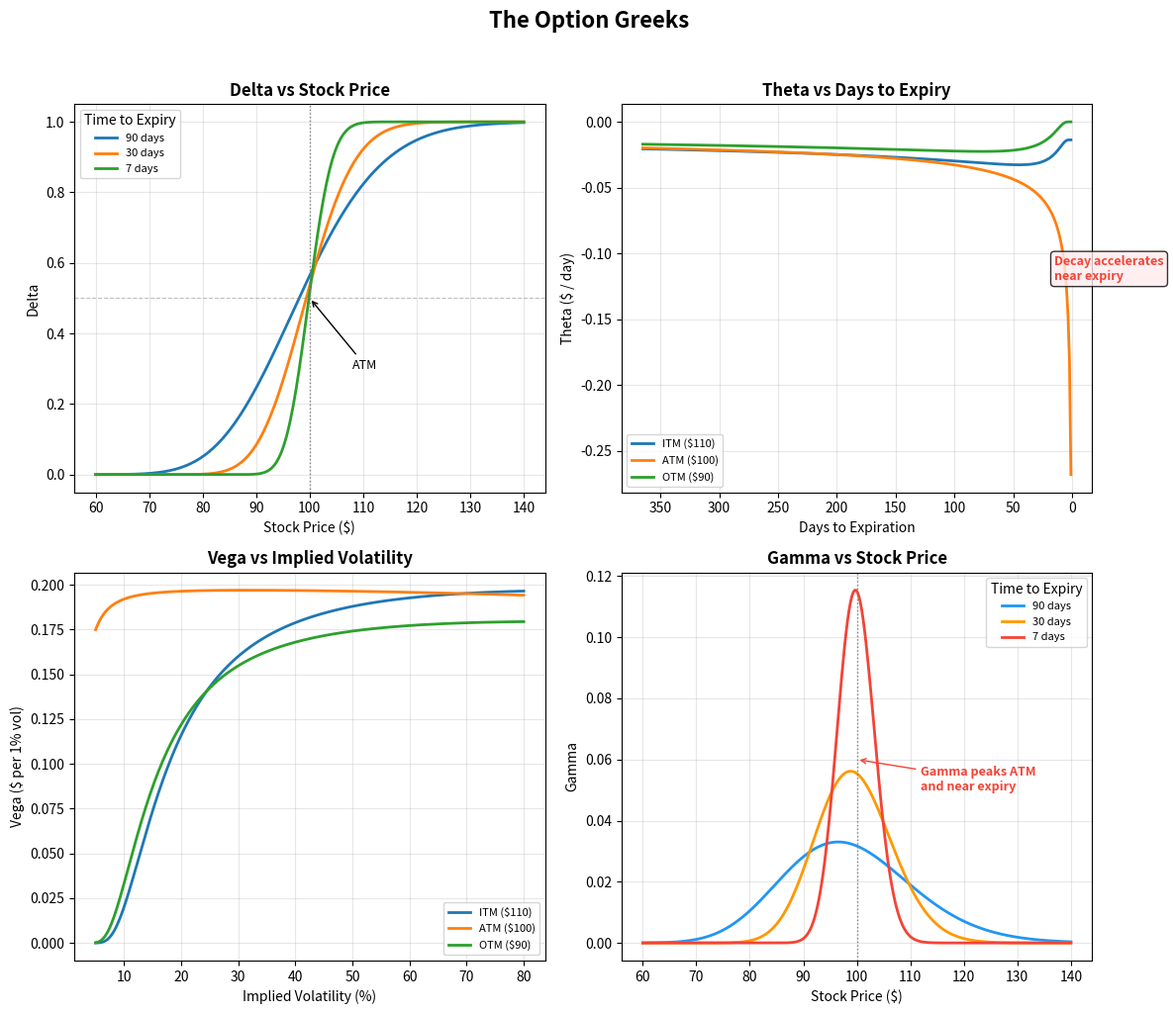

This chart was generated by the following Python code: (Note: this script raises an exception after producing the figure.)
"""
Week 29: Option Greeks Visualisation (2x2 Grid)
=================================================
Four panels showing how each Greek behaves:
  Top-left:     Delta vs Stock Price
  Top-right:    Theta vs Time to Expiry
  Bottom-left:  Vega  vs Implied Volatility
  Bottom-right: Gamma vs Stock Price

Uses simplified Black-Scholes-style shapes for clarity.

Output: week29_greeks_visual.png
"""

import numpy as np
import matplotlib.pyplot as plt
from scipy.stats import norm

# -------------------------------------------------------------------
# Black-Scholes helper functions
# -------------------------------------------------------------------
def bs_d1(S, K, T, r, sigma):
    """Calculate d1 in the Black-Scholes formula."""
    return (np.log(S / K) + (r + 0.5 * sigma**2) * T) / (sigma * np.sqrt(T))

def bs_delta(S, K, T, r, sigma):
    """Call delta."""
    return norm.cdf(bs_d1(S, K, T, r, sigma))

def bs_gamma(S, K, T, r, sigma):
    """Call/put gamma."""
    d1 = bs_d1(S, K, T, r, sigma)
    return norm.pdf(d1) / (S * sigma * np.sqrt(T))

def bs_theta(S, K, T, r, sigma):
    """Call theta (per year, negative value)."""
    d1 = bs_d1(S, K, T, r, sigma)
    d2 = d1 - sigma * np.sqrt(T)
    term1 = -(S * norm.pdf(d1) * sigma) / (2 * np.sqrt(T))
    term2 = -r * K * np.exp(-r * T) * norm.cdf(d2)
    return (term1 + term2) / 365  # per-day theta

def bs_vega(S, K, T, r, sigma):
    """Call/put vega."""
    d1 = bs_d1(S, K, T, r, sigma)
    return S * norm.pdf(d1) * np.sqrt(T) / 100  # per 1% vol change

# -------------------------------------------------------------------
# Parameters
# -------------------------------------------------------------------
K = 100       # strike
r = 0.05      # risk-free rate
sigma = 0.25  # implied vol (baseline)
T_base = 0.25 # 3 months to expiry (baseline)

# -------------------------------------------------------------------
# Create the 2x2 figure
# -------------------------------------------------------------------
fig, axes = plt.subplots(2, 2, figsize=(12, 10))

# ---- Panel 1: Delta vs Stock Price --------------------------------
ax = axes[0, 0]
S_range = np.linspace(60, 140, 300)
for t_label, t_val in [("90 days", 90/365), ("30 days", 30/365), ("7 days", 7/365)]:
    delta_vals = bs_delta(S_range, K, t_val, r, sigma)
    ax.plot(S_range, delta_vals, linewidth=2, label=t_label)

ax.axvline(K, color="grey", linestyle=":", linewidth=1)
ax.axhline(0.5, color="grey", linestyle="--", linewidth=0.8, alpha=0.5)
ax.set_title("Delta vs Stock Price", fontsize=12, fontweight="bold")
ax.set_xlabel("Stock Price ($)")
ax.set_ylabel("Delta")
ax.legend(title="Time to Expiry", fontsize=8)
ax.set_ylim(-0.05, 1.05)
ax.grid(True, alpha=0.3)
ax.annotate("ATM", xy=(K, 0.5), xytext=(K + 8, 0.3),
            fontsize=9, arrowprops=dict(arrowstyle="->", lw=1))

# ---- Panel 2: Theta vs Time to Expiry ----------------------------
ax = axes[0, 1]
T_range = np.linspace(1/365, 1.0, 300)  # 1 day to 1 year
for moneyness_label, s_val in [("ITM ($110)", 110), ("ATM ($100)", 100), ("OTM ($90)", 90)]:
    theta_vals = bs_theta(s_val, K, T_range, r, sigma)
    ax.plot(T_range * 365, theta_vals, linewidth=2, label=moneyness_label)

ax.set_title("Theta vs Days to Expiry", fontsize=12, fontweight="bold")
ax.set_xlabel("Days to Expiration")
ax.set_ylabel("Theta ($ / day)")
ax.legend(fontsize=8)
ax.grid(True, alpha=0.3)
ax.invert_xaxis()  # more intuitive: time counts down
ax.annotate("Decay accelerates\nnear expiry", xy=(15, -0.12),
            fontsize=9, fontweight="bold", color="#F44336",
            bbox=dict(boxstyle="round,pad=0.3", facecolor="#FFEBEE", alpha=0.8))

# ---- Panel 3: Vega vs Implied Volatility -------------------------
ax = axes[1, 0]
sigma_range = np.linspace(0.05, 0.80, 300)
for moneyness_label, s_val in [("ITM ($110)", 110), ("ATM ($100)", 100), ("OTM ($90)", 90)]:
    vega_vals = bs_vega(s_val, K, T_base, r, sigma_range)
    ax.plot(sigma_range * 100, vega_vals, linewidth=2, label=moneyness_label)

ax.set_title("Vega vs Implied Volatility", fontsize=12, fontweight="bold")
ax.set_xlabel("Implied Volatility (%)")
ax.set_ylabel("Vega ($ per 1% vol)")
ax.legend(fontsize=8)
ax.grid(True, alpha=0.3)
ax.annotate("ATM options have\nhighest Vega", xy=(25, 0.25),
            fontsize=9, fontweight="bold", color="#1565C0",
            bbox=dict(boxstyle="round,pad=0.3", facecolor="#E3F2FD", alpha=0.8))

# ---- Panel 4: Gamma vs Stock Price -------------------------------
ax = axes[1, 1]
S_range = np.linspace(60, 140, 300)
for t_label, t_val, clr in [("90 days", 90/365, "#2196F3"),
                              ("30 days", 30/365, "#FF9800"),
                              ("7 days",   7/365, "#F44336")]:
    gamma_vals = bs_gamma(S_range, K, t_val, r, sigma)
    ax.plot(S_range, gamma_vals, linewidth=2, label=t_label, color=clr)

ax.axvline(K, color="grey", linestyle=":", linewidth=1)
ax.set_title("Gamma vs Stock Price", fontsize=12, fontweight="bold")
ax.set_xlabel("Stock Price ($)")
ax.set_ylabel("Gamma")
ax.legend(title="Time to Expiry", fontsize=8)
ax.grid(True, alpha=0.3)
ax.annotate("Gamma peaks ATM\nand near expiry", xy=(K, 0.06),
            xytext=(K + 12, 0.05),
            fontsize=9, fontweight="bold", color="#F44336",
            arrowprops=dict(arrowstyle="->", color="#F44336", lw=1))

# -------------------------------------------------------------------
# Final layout
# -------------------------------------------------------------------
fig.suptitle("The Option Greeks", fontsize=16, fontweight="bold", y=1.02)
plt.tight_layout()
plt.savefig("B:/chanmainvest/tutorial/course/animation/week29_greeks_visual.png",
            dpi=150, bbox_inches="tight")
plt.close()
print("Saved week29_greeks_visual.png")
